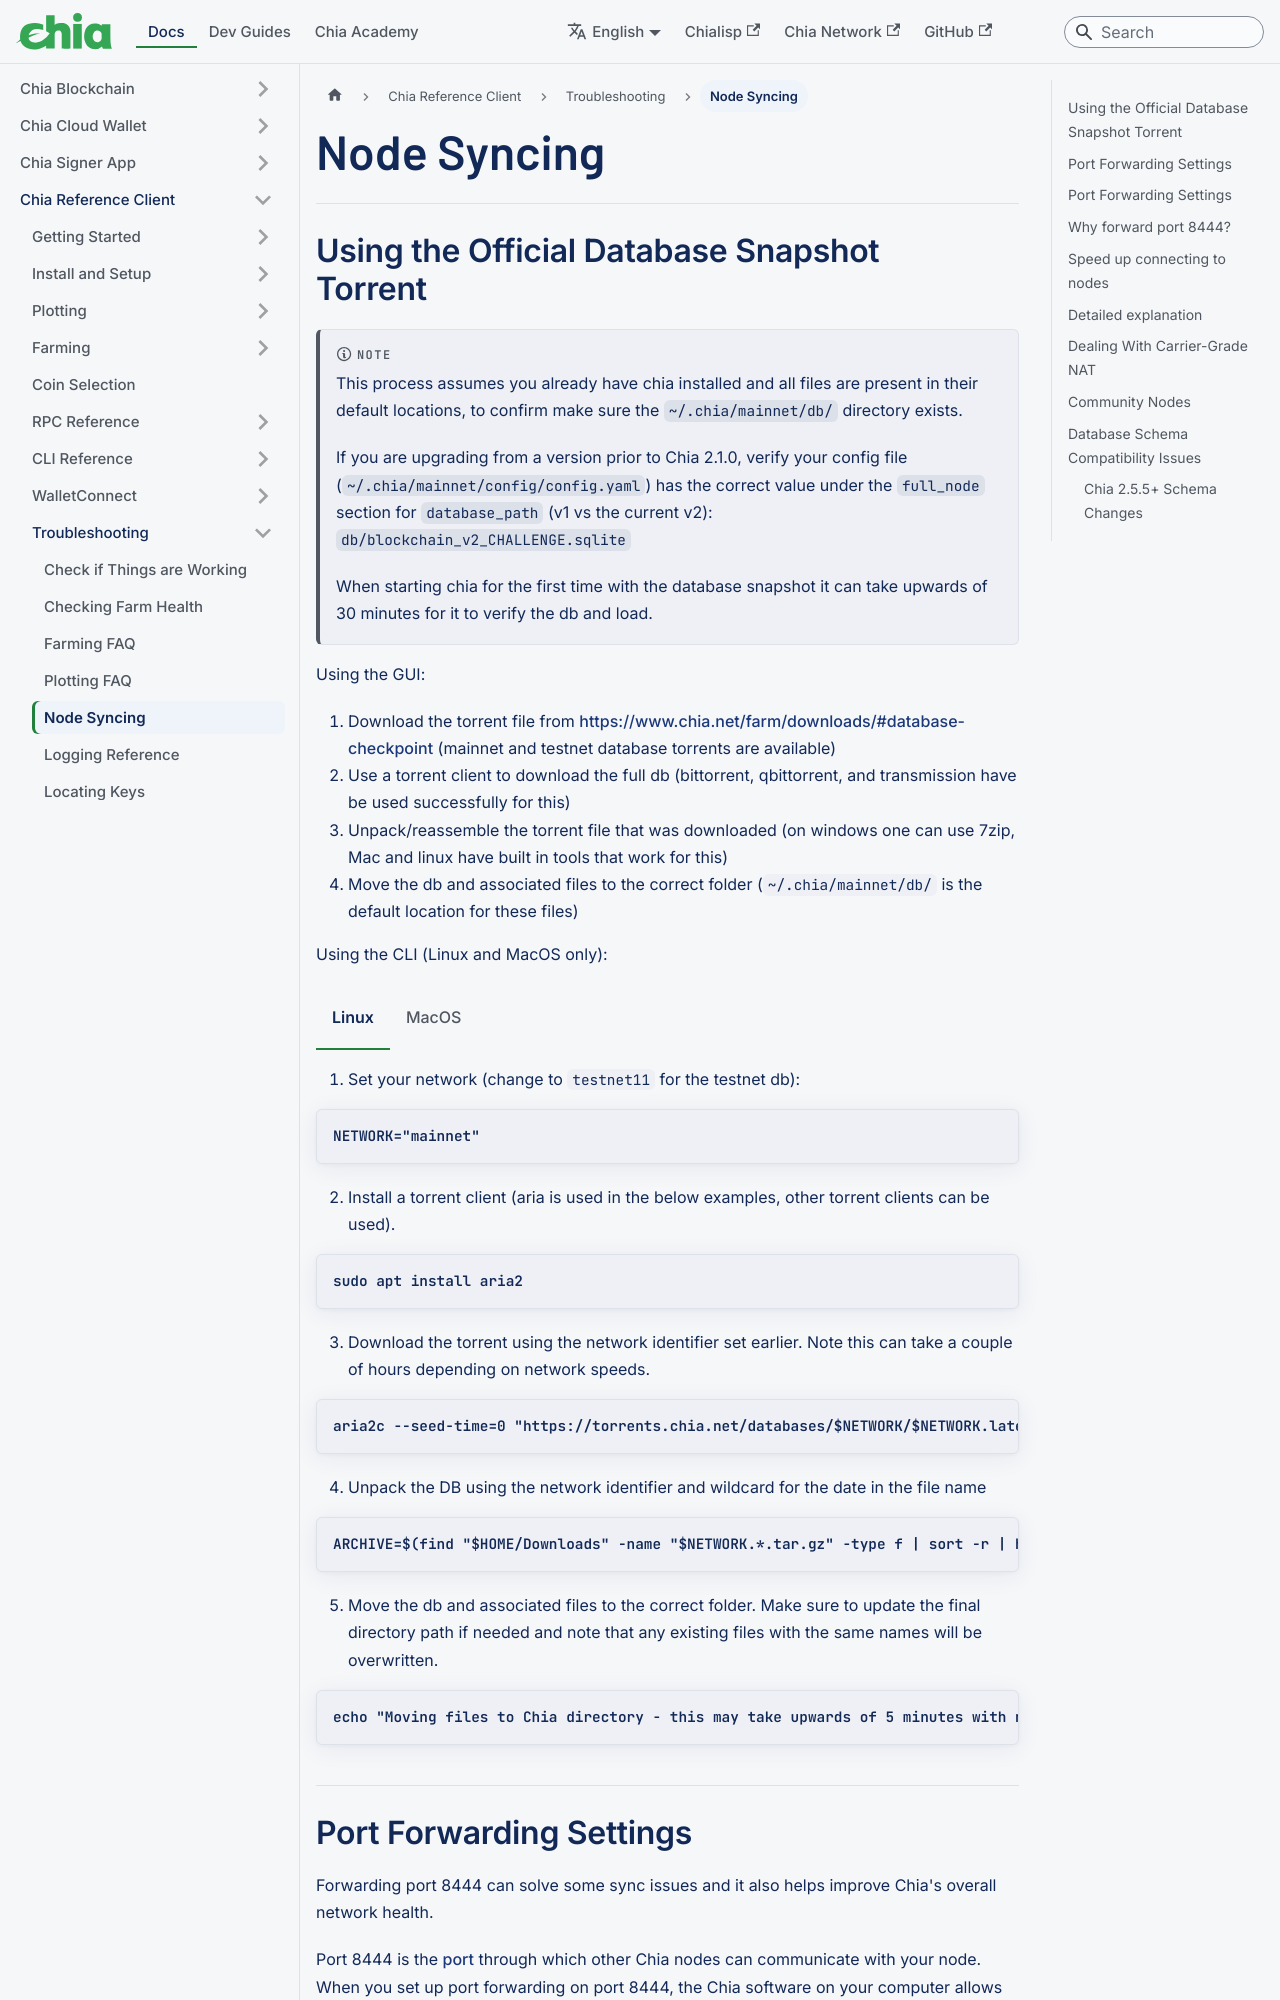

repository: Chia-Network/chia-docs · page: reference-client/troubleshooting/node-syncing/index.html · generator: docusaurus

---
title: Node Syncing
slug: /reference-client/troubleshooting/node-syncing
---

import Tabs from '@theme/Tabs';
import TabItem from '@theme/TabItem';

## Using the Official Database Snapshot Torrent

:::note
This process assumes you already have chia installed and all files are present in their default locations, to confirm make sure the `~/.chia/mainnet/db/` directory exists.

If you are upgrading from a version prior to Chia 2.1.0, verify your config file (`~/.chia/mainnet/config/config.yaml`) has the correct value under the `full_node` section for `database_path` (v1 vs the current v2):
`db/blockchain_v2_CHALLENGE.sqlite`

When starting chia for the first time with the database snapshot it can take upwards of 30 minutes for it to verify the db and load.  
:::

Using the GUI:

1. Download the torrent file from https://www.chia.net/farm/downloads/#database-checkpoint (mainnet and testnet database torrents are available)
2. Use a torrent client to download the full db (bittorrent, qbittorrent, and transmission have be used successfully for this)
3. Unpack/reassemble the torrent file that was downloaded (on windows one can use 7zip, Mac and linux have built in tools that work for this)
4. Move the db and associated files to the correct folder (`~/.chia/mainnet/db/` is the default location for these files)

Using the CLI (Linux and MacOS only):

<Tabs
defaultValue="linux"
groupId="source"
values={[
{label: 'Linux', value: 'linux'},
{label: 'MacOS', value: 'macos'},
]}>
<TabItem value="linux">

1. Set your network (change to `testnet11` for the testnet db):

```bash
NETWORK="mainnet"
```

2. Install a torrent client (aria is used in the below examples, other torrent clients can be used).

```bash
sudo apt install aria2
```

3. Download the torrent using the network identifier set earlier. Note this can take a couple of hours depending on network speeds.

```bash
aria2c --seed-time=0 "https://torrents.chia.net/databases/$NETWORK/$NETWORK.latest.tar.gz.torrent" --dir="$HOME/Downloads"
```

4. Unpack the DB using the network identifier and wildcard for the date in the file name

```bash
ARCHIVE=$(find "$HOME/Downloads" -name "$NETWORK.*.tar.gz" -type f | sort -r | head -n1) && echo "Extracting $ARCHIVE - this may take upwards of 35 minutes with no visible progress..." && { tar -xf "$ARCHIVE" -C "$HOME/Downloads" || { echo "Error: Extraction failed, please verify the file downloaded properly and try again"; } }
```

5. Move the db and associated files to the correct folder. Make sure to update the final directory path if needed and note that any existing files with the same names will be overwritten.

```bash
echo "Moving files to Chia directory - this may take upwards of 5 minutes with no visible progress..." && mv -f "$HOME/Downloads/blockchain_v2_$NETWORK.sqlite" ~/.chia/mainnet/db/ && mv -f "$HOME/Downloads/height-to-hash" ~/.chia/mainnet/db/ && mv -f "$HOME/Downloads/sub-epoch-summaries" ~/.chia/mainnet/db/
```

</TabItem>
  <TabItem value="macos">

1. Set your network (change to `testnet11` for the testnet db):

```bash
NETWORK="mainnet"
```

2. Install a torrent client (aria is used in the below examples, other torrent clients can be used).

```bash
brew install aria2
```

3. Download the torrent using the network identifier set earlier. Note this can take a couple of hours depending on network speeds.

```bash
aria2c --seed-time=0 "https://torrents.chia.net/databases/$NETWORK/$NETWORK.latest.tar.gz.torrent" --dir="$HOME/Downloads"
```

4. Unpack the DB using the network identifier and wildcard for the date in the file name
